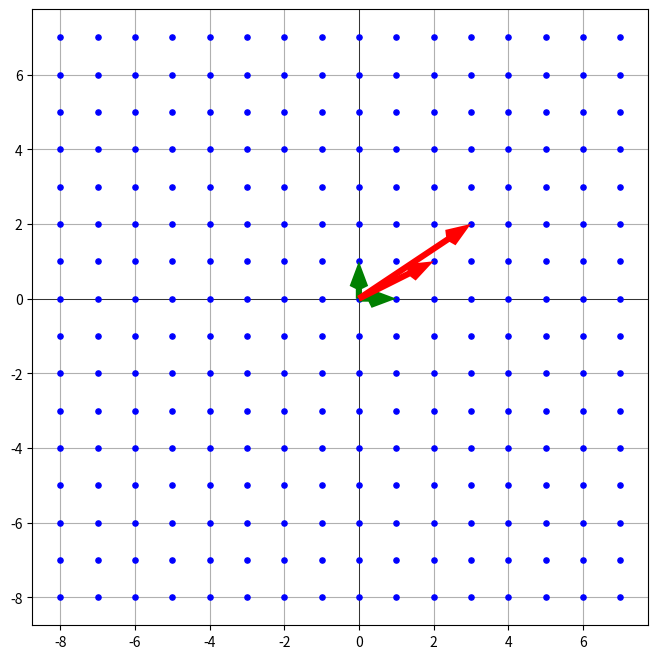

Python code for this plot:
import numpy as np
import matplotlib.pyplot as plt

# === Good basis (trapdoor/private) ===
B_good = np.array([[1, 0], [0, 1]])  # Standard basis (orthogonal)

# === Unimodular matrix (det = ±1) ===
U = np.array([[2, 3], [1, 2]])

# === Bad basis (public) ===
B_bad = U @ B_good  # Still spans the same lattice

print(B_bad)

# === Generate lattice points (same lattice for both) ===
range_val = 8
points = []
for i in range(-range_val, range_val):
    for j in range(-range_val, range_val):
        point = i * B_good[0] + j * B_good[1]
        points.append(point)
points = np.array(points)

# === Plotting ===
plt.figure(figsize=(8, 8))
plt.scatter(points[:, 0], points[:, 1], s=14, color='blue', label='Lattice Points', zorder=10)

origin = np.array([[0, 0], [0, 0]])

# Good basis in green (thinner arrows)
plt.quiver(*origin, B_good[:, 0], B_good[:, 1],
           angles='xy', scale_units='xy', scale=1,
           color='green', label='Good Basis',
           width=0.01, headwidth=3, headlength=4, zorder=15)

print()
# Bad basis in red (thinner arrows)
plt.quiver(*origin, B_bad[0, :], B_bad[1, :], angles='xy', scale_units='xy', scale=1,color='red', label='Bad Basis', width=0.01, headwidth=3, headlength=4, zorder=15)

# Axes and aesthetics
plt.axhline(0, color='black', linewidth=0.5, zorder=5)
plt.axvline(0, color='black', linewidth=0.5, zorder=5)
plt.grid(True, zorder=0)
plt.gca().set_aspect('equal', adjustable='box')
#plt.title('Same Lattice with Good and Bad Bases (Lattice-Based Crypto)')
#plt.legend()
plt.show()
